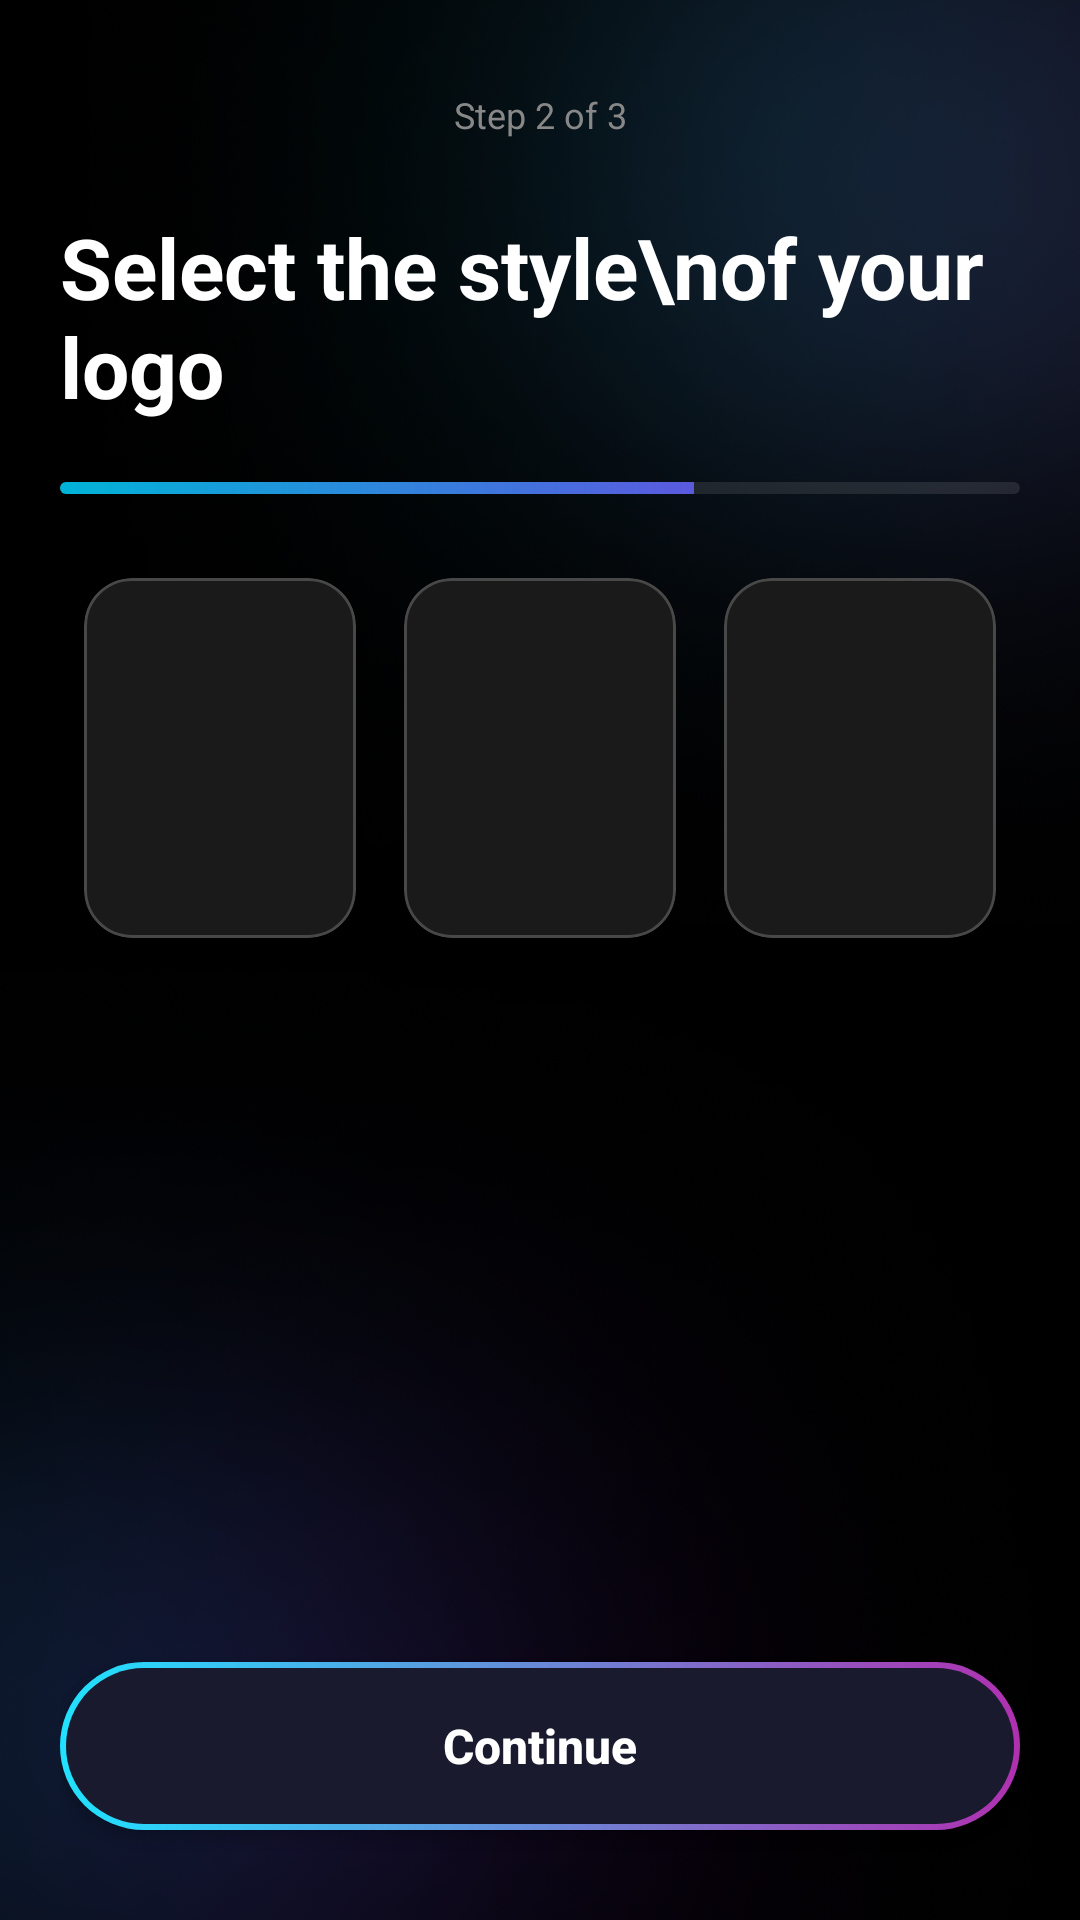

Produce the Android XML layout that renders to this screen, including the resource entries it uses.
<!-- AndroidManifest.xml: application theme Theme.AILogoMaker -->
<!-- res/layout/fragment_style.xml -->
<?xml version="1.0" encoding="utf-8"?>
<androidx.constraintlayout.widget.ConstraintLayout xmlns:android="http://schemas.android.com/apk/res/android"
    xmlns:app="http://schemas.android.com/apk/res-auto"
    android:layout_width="match_parent"
    android:layout_height="match_parent"
    android:background="@drawable/splash_screen_bg"
    android:padding="20dp"
    android:clickable="true"
    android:focusable="true">

    <TextView
        android:id="@+id/tvStepCount"
        android:layout_width="wrap_content"
        android:layout_height="wrap_content"
        android:layout_marginTop="10dp"
        android:text="Step 2 of 3"
        android:textColor="#888888"
        android:textSize="12sp"
        app:layout_constraintEnd_toEndOf="parent"
        app:layout_constraintStart_toStartOf="parent"
        app:layout_constraintTop_toTopOf="parent" />

    <TextView
        android:id="@+id/tvTitle"
        android:layout_width="wrap_content"
        android:layout_height="wrap_content"
        android:layout_marginTop="24dp"
        android:text="Select the style\nof your logo"
        android:textColor="#FFFFFF"
        android:textSize="28sp"
        android:textStyle="bold"
        app:layout_constraintStart_toStartOf="parent"
        app:layout_constraintTop_toBottomOf="@id/tvStepCount" />

    <ProgressBar
        android:id="@+id/stepProgress"
        style="?android:attr/progressBarStyleHorizontal"
        android:layout_width="0dp"
        android:layout_height="4dp"
        android:layout_marginTop="20dp"
        android:progress="66"
        android:progressDrawable="@drawable/custom_progress"
        app:layout_constraintEnd_toEndOf="parent"
        app:layout_constraintStart_toStartOf="parent"
        app:layout_constraintTop_toBottomOf="@id/tvTitle" />

    <ScrollView
        android:layout_width="match_parent"
        android:layout_height="0dp"
        android:layout_marginTop="20dp"
        android:layout_marginBottom="20dp"
        app:layout_constraintBottom_toTopOf="@id/btnContinue"
        app:layout_constraintTop_toBottomOf="@id/stepProgress"> <GridLayout
        android:layout_width="match_parent"
        android:layout_height="wrap_content"
        android:alignmentMode="alignMargins"
        android:columnCount="3">

        <com.google.android.material.card.MaterialCardView
            android:id="@+id/cardMonogram"
            android:layout_width="0dp"
            android:layout_height="120dp"
            android:layout_columnWeight="1"
            android:layout_margin="8dp"
            app:cardBackgroundColor="#1A1A1A"
            app:cardCornerRadius="16dp"
            app:strokeColor="#33FFFFFF"
            app:strokeWidth="1dp">
        </com.google.android.material.card.MaterialCardView>

        <com.google.android.material.card.MaterialCardView
            android:id="@+id/cardAbstract"
            android:layout_width="0dp"
            android:layout_height="120dp"
            android:layout_columnWeight="1"
            android:layout_margin="8dp"
            app:cardBackgroundColor="#1A1A1A"
            app:cardCornerRadius="16dp"
            app:strokeColor="#33FFFFFF"
            app:strokeWidth="1dp">
        </com.google.android.material.card.MaterialCardView>

        <com.google.android.material.card.MaterialCardView
            android:id="@+id/card3D"
            android:layout_width="0dp"
            android:layout_height="120dp"
            android:layout_columnWeight="1"
            android:layout_margin="8dp"
            app:cardBackgroundColor="#1A1A1A"
            app:cardCornerRadius="16dp"
            app:strokeColor="#33FFFFFF"
            app:strokeWidth="1dp">
        </com.google.android.material.card.MaterialCardView>

    </GridLayout>
    </ScrollView>

    <androidx.appcompat.widget.AppCompatButton
        android:id="@+id/btnContinue"
        android:layout_width="match_parent"
        android:layout_height="56dp"
        android:layout_marginBottom="10dp"
        android:background="@drawable/button_bg"
        android:text="Continue"
        android:textAllCaps="false"
        android:textColor="#FFFFFF"
        android:textSize="16sp"
        android:textStyle="bold"
        app:layout_constraintBottom_toBottomOf="parent" />

</androidx.constraintlayout.widget.ConstraintLayout>
<!-- resources referenced by this layout -->
<resources>
  <!-- drawable button_bg (drawable) -->
  <?xml version="1.0" encoding="utf-8"?>
  <layer-list xmlns:android="http://schemas.android.com/apk/res/android">
      <item>
          <shape android:shape="rectangle">
              <corners android:radius="30dp" />
              <gradient
                  android:startColor="#20E2FF"
                  android:endColor="#B030B0"
                  android:angle="0"
                  android:type="linear" />
          </shape>
      </item>
  
      <item
          android:bottom="2dp"
          android:left="2dp"
          android:right="2dp"
          android:top="2dp">
          <shape android:shape="rectangle">
              <corners android:radius="30dp" />
              <solid android:color="#1A1A2E" />
          </shape>
      </item>
  </layer-list>
  <!-- drawable custom_progress (drawable) -->
  <?xml version="1.0" encoding="utf-8"?>
  <layer-list xmlns:android="http://schemas.android.com/apk/res/android">
      <item android:id="@android:id/background">
          <shape>
              <corners android:radius="10dp" />
              <solid android:color="#1AFFFFFF" />
          </shape>
      </item>
      <item android:id="@android:id/progress">
          <clip>
              <shape>
                  <corners android:radius="10dp" />
                  <gradient
                      android:startColor="#00B4D8"
                      android:endColor="#8A2BE2"
                      android:angle="0" />
              </shape>
          </clip>
      </item>
  </layer-list>
  <!-- drawable splash_screen_bg: png bitmap (drawable, 821432 bytes) -->
  <style name="Theme.AILogoMaker" parent="Theme.MaterialComponents.DayNight.NoActionBar">
          <item name="colorPrimary">@color/purple_500</item>
          <item name="colorPrimaryVariant">@color/purple_700</item>
          <item name="colorOnPrimary">@color/white</item>
          <item name="colorSecondary">@color/teal_200</item>
          <item name="colorSecondaryVariant">@color/teal_700</item>
          <item name="colorOnSecondary">@color/black</item>
          <item name="android:statusBarColor">@android:color/transparent</item>
      </style>
  <!-- not gathered from this repository: default colours our renderer supplied (Android Studio template values) -->
  <color name="purple_500">#FF6200EE</color>
  <color name="purple_700">#FF3700B3</color>
  <color name="teal_200">#FF03DAC5</color>
  <color name="teal_700">#FF018786</color>
  <color name="black">#FF000000</color>
  <color name="white">#FFFFFFFF</color>
</resources>
